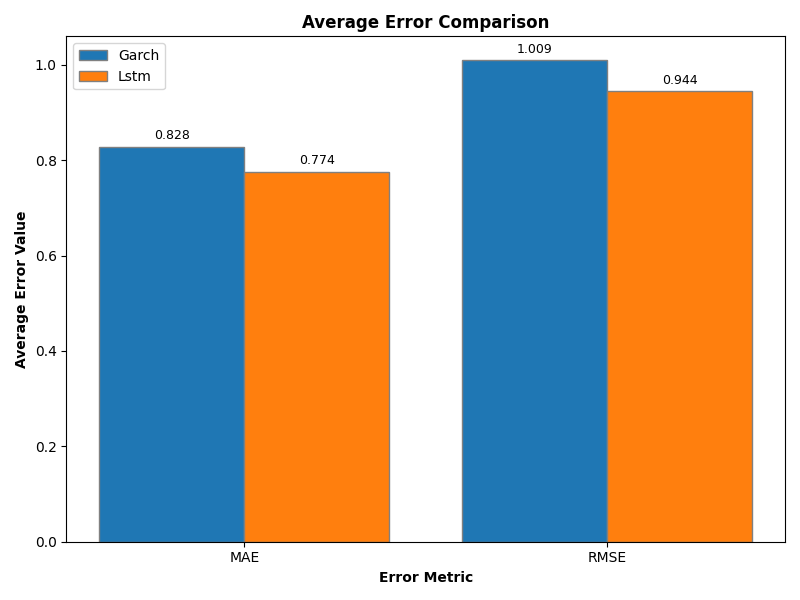

The file beside this chart, header and first rows:
code, MAE_LSTM, RMSE_LSTM, MAE_GARCH, RMSE_GARCH
1216, 0.5175, 0.6412, 0.5485, 0.6821
1301, 0.817, 1.002, 0.8763, 1.079
1303, 0.8994, 1.082, 0.9601, 1.15
2002, 0.6413, 0.809, 0.6867, 0.864
2059, 1.103, 1.318, 1.181, 1.417
2207, 0.6712, 0.8239, 0.7232, 0.8826
2301, 0.9695, 1.161, 1.05, 1.248
2303, 0.7527, 0.8972, 0.8171, 0.9747
2308, 0.9989, 1.169, 1.067, 1.246
2317, 0.9186, 1.116, 0.985, 1.215
2327, 0.9032, 1.076, 0.9699, 1.152
2330, 0.8576, 1.031, 0.9088, 1.09
2345, 1.065, 1.256, 1.12, 1.33
2357, 0.9815, 1.152, 1.045, 1.218
2379, 0.8577, 1.016, 0.9121, 1.074
2382, 1.012, 1.196, 1.069, 1.269
2383, 1.114, 1.322, 1.192, 1.413
2395, 0.8146, 0.9819, 0.8813, 1.043
2412, 0.2471, 0.3389, 0.2615, 0.3658
2454, 0.9788, 1.132, 1.034, 1.199
2603, 0.9685, 1.167, 1.045, 1.254
2609, 1.013, 1.22, 1.094, 1.324
2615, 1.05, 1.262, 1.119, 1.349
2880, 0.5245, 0.6766, 0.5522, 0.7115
2881, 0.6203, 0.778, 0.6598, 0.8351
2882, 0.6614, 0.8489, 0.7091, 0.9103
2883, 0.6707, 0.8327, 0.7155, 0.889
2884, 0.5218, 0.6646, 0.5539, 0.71
2885, 0.6172, 0.7701, 0.6572, 0.8183
2886, 0.4585, 0.6003, 0.4908, 0.6416
2887, 0.5788, 0.7645, 0.6303, 0.8328
2890, 0.5893, 0.7263, 0.6439, 0.7863
2891, 0.6251, 0.7903, 0.6666, 0.8478
2892, 0.4152, 0.5554, 0.4463, 0.6072
2912, 0.387, 0.5133, 0.4058, 0.5385
3008, 0.8927, 1.083, 0.936, 1.132
3017, 1.175, 1.364, 1.247, 1.463
3034, 0.7352, 0.8977, 0.7909, 0.9715
3045, 0.4107, 0.5505, 0.4333, 0.5734
3231, 1.007, 1.181, 1.056, 1.253
3661, 1.176, 1.42, 1.251, 1.509
4904, 0.5397, 0.681, 0.5688, 0.7143
4938, 0.7957, 0.9685, 0.8542, 1.042
5871, 0.7919, 0.9623, 0.8664, 1.053
5880, 0.4035, 0.5625, 0.4367, 0.6058
6505, 0.8774, 1.058, 0.9467, 1.131
